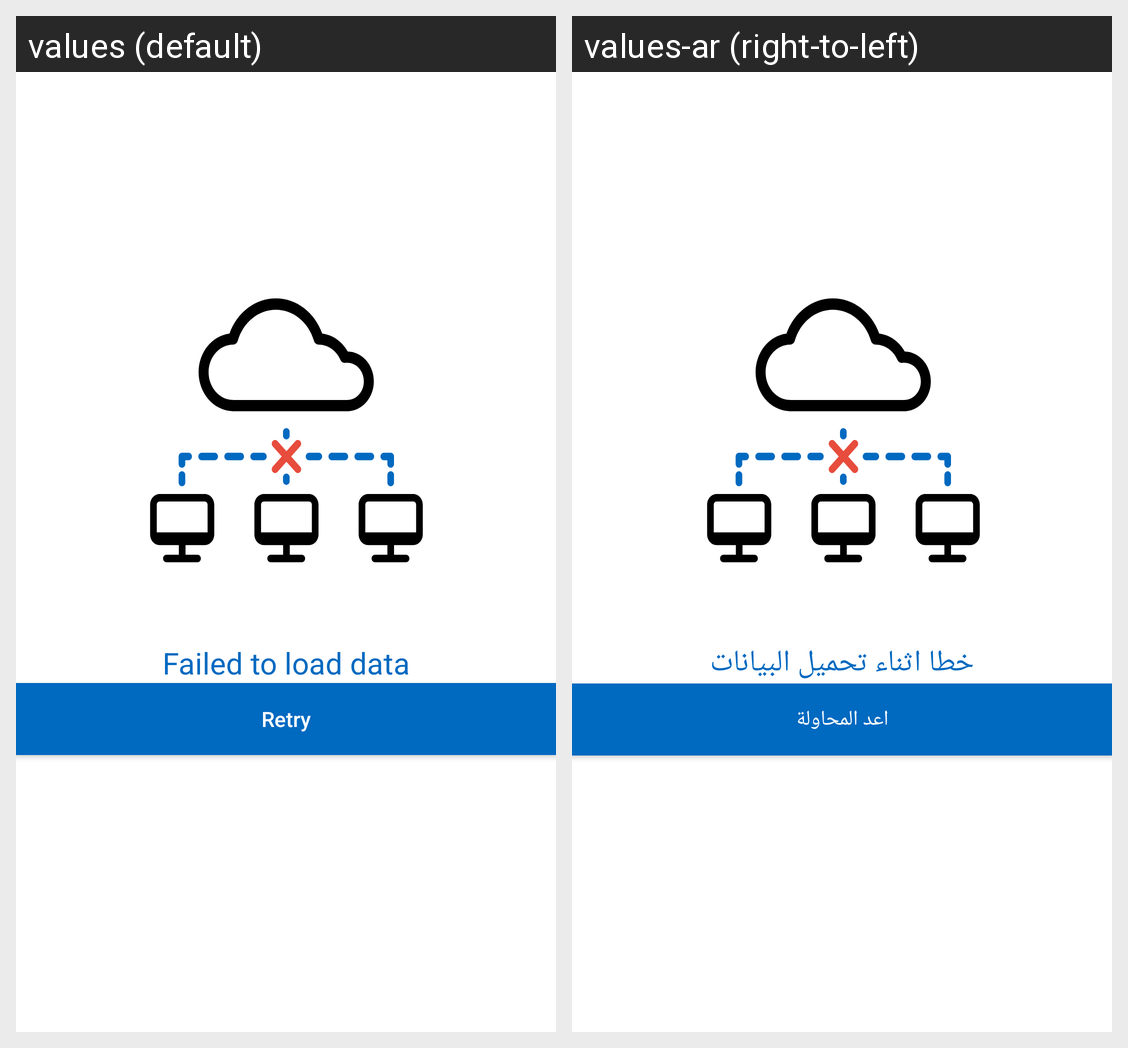

For this localized Android screen grid, give each drawn string resource with its value in every locale shown.
Android screen res/layout/server_error_layout.xml rendered under 2 locales, left to right: values (default), values-ar (right-to-left). Device: Nexus 5 (rendered at 1080×1920; each locale shown at half size, 540×960, under a caption strip naming it); theme Theme.ServiceAgent.
Strings drawn on this screen, with the default value and each locale's value (text and hints the layout hard-codes, and strings that could not be matched under every locale, appear in the picture but are not listed):

server_error_text
  values: Failed to load data
  values-ar: خطا اثناء تحميل البيانات

retry_btn
  values: Retry
  values-ar: اعد المحاولة
